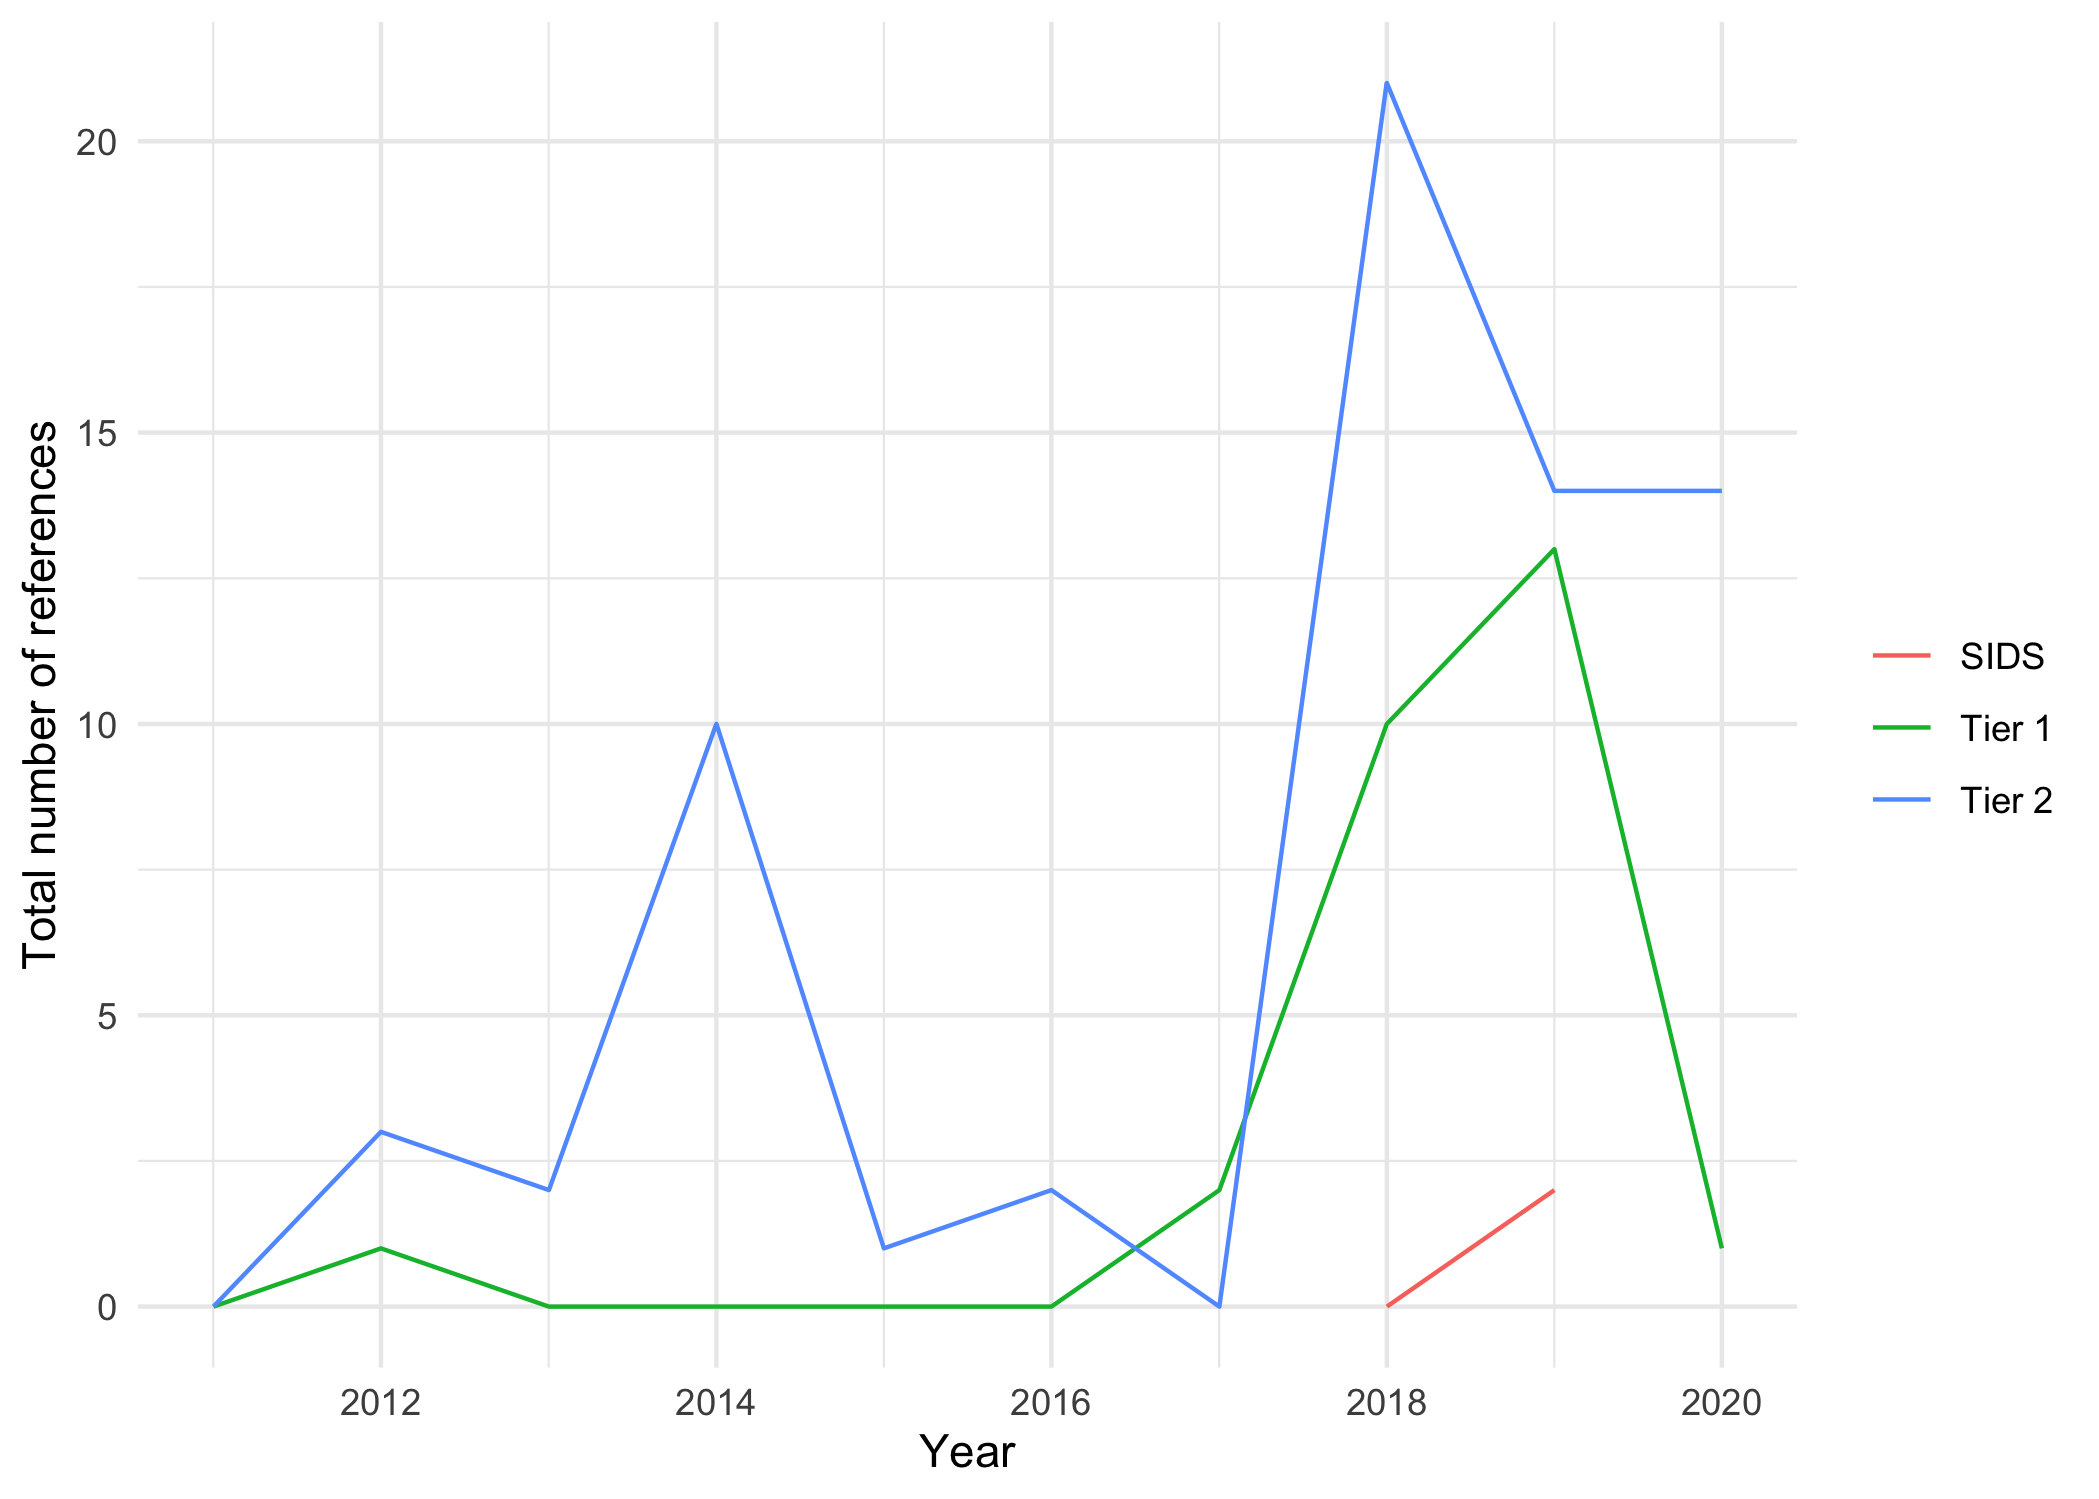

Values plotted in this chart, from the file beside it:
Sector, Year, Region, Climate, Health, Intersection
Health Care Equipment & Ser..., 2018, SIDS, 1, 8, 0
Health Care Equipment & Ser..., 2019, SIDS, 4, 10, 2
Health Care Equipment & Ser..., 2011, Tier 1, 2, 8, 0
Health Care Equipment & Ser..., 2012, Tier 1, 2, 8, 1
Health Care Equipment & Ser..., 2013, Tier 1, 2, 16, 0
Health Care Equipment & Ser..., 2014, Tier 1, 0, 0, 0
Health Care Equipment & Ser..., 2016, Tier 1, 2, 0, 0
Health Care Equipment & Ser..., 2017, Tier 1, 29, 42, 2
Health Care Equipment & Ser..., 2018, Tier 1, 25, 70, 10
Health Care Equipment & Ser..., 2019, Tier 1, 35, 447, 13
Health Care Equipment & Ser..., 2020, Tier 1, 19, 97, 1
Health Care Equipment & Ser..., 2011, Tier 2, 19, 44, 0
Health Care Equipment & Ser..., 2012, Tier 2, 35, 180, 3
Health Care Equipment & Ser..., 2013, Tier 2, 39, 234, 2
Health Care Equipment & Ser..., 2014, Tier 2, 49, 428, 10
Health Care Equipment & Ser..., 2015, Tier 2, 55, 353, 1
Health Care Equipment & Ser..., 2016, Tier 2, 44, 197, 2
Health Care Equipment & Ser..., 2017, Tier 2, 39, 197, 0
Health Care Equipment & Ser..., 2018, Tier 2, 69, 420, 21
Health Care Equipment & Ser..., 2019, Tier 2, 120, 543, 14
Health Care Equipment & Ser..., 2020, Tier 2, 42, 521, 14
